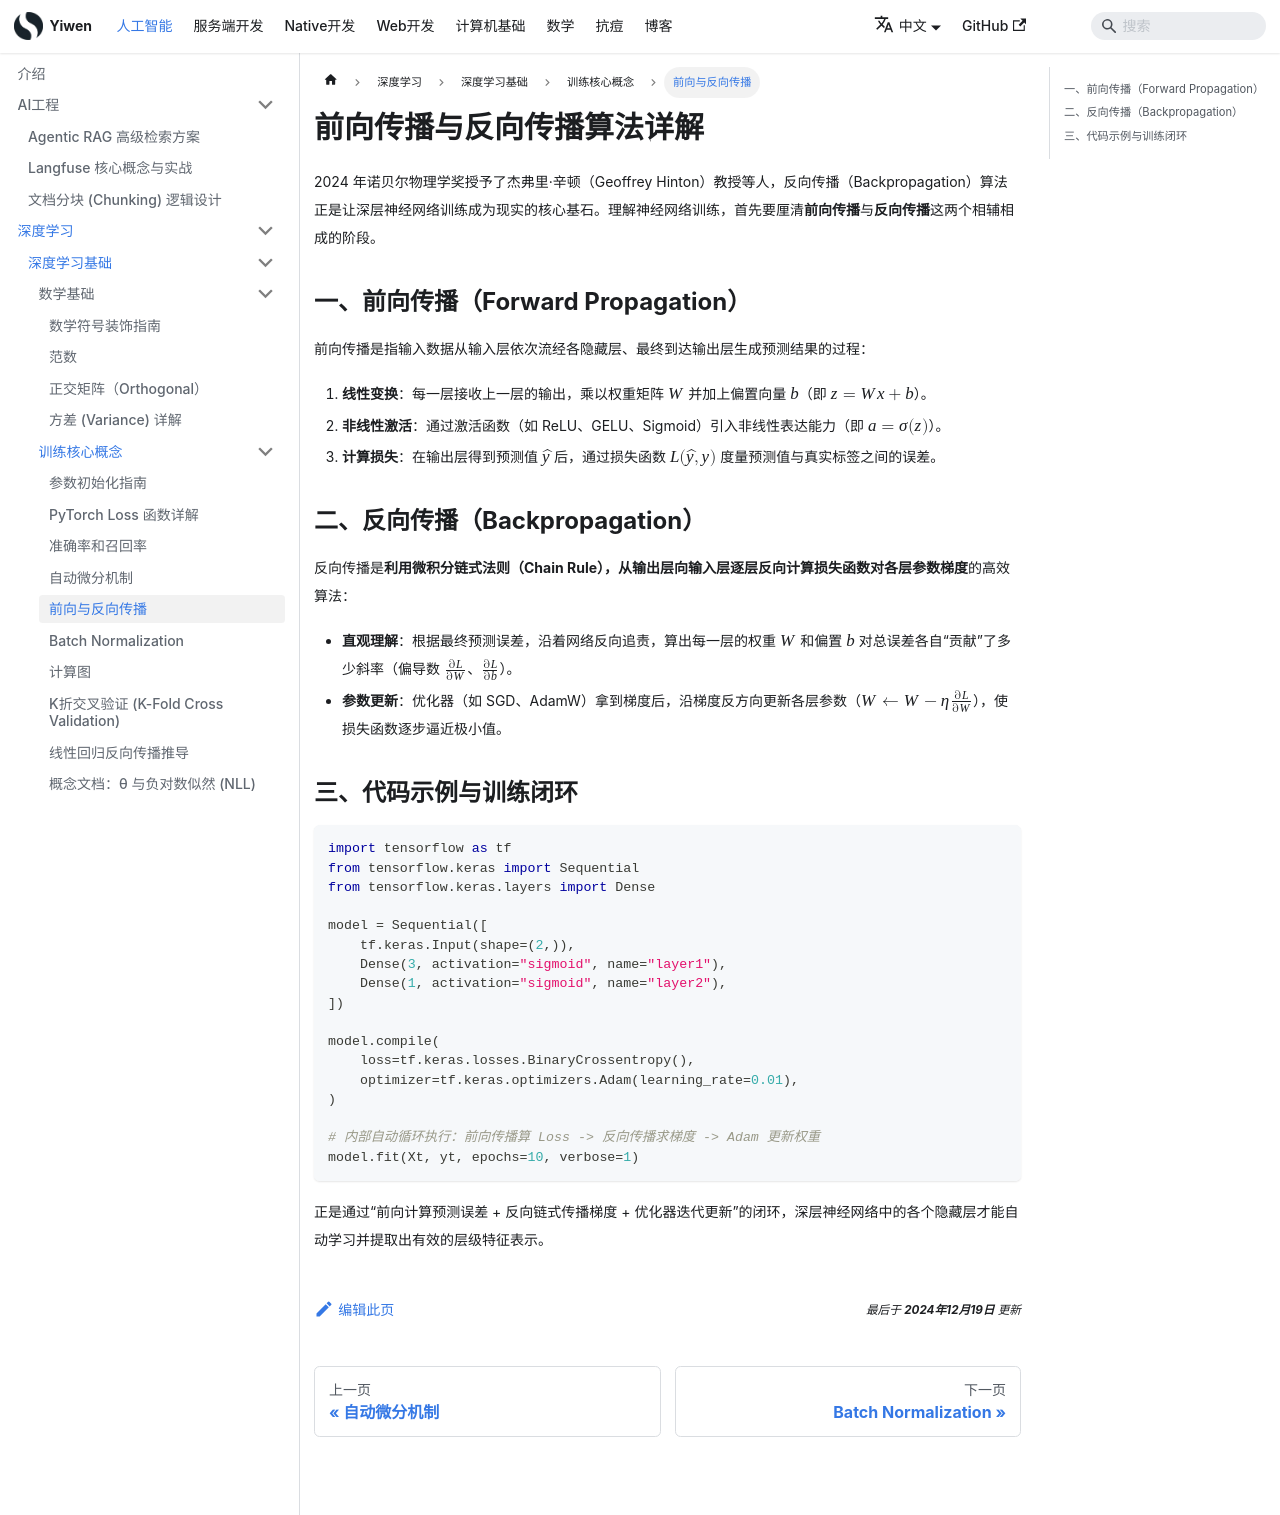

repository: Hao-yiwen/yiwen-blog-website · page: docs/ai/training/fundamentals/training/backpropagation/index.html · generator: docusaurus

---
title: 前向传播与反向传播算法详解
sidebar_label: 前向与反向传播
date: 2024-11-23
last_update:
  date: 2024-12-19
---

# 前向传播与反向传播算法详解

2024 年诺贝尔物理学奖授予了杰弗里·辛顿（Geoffrey Hinton）教授等人，反向传播（Backpropagation）算法正是让深层神经网络训练成为现实的核心基石。理解神经网络训练，首先要厘清**前向传播**与**反向传播**这两个相辅相成的阶段。

## 一、前向传播（Forward Propagation）

前向传播是指输入数据从输入层依次流经各隐藏层、最终到达输出层生成预测结果的过程：

1. **线性变换**：每一层接收上一层的输出，乘以权重矩阵 $W$ 并加上偏置向量 $b$（即 $z = Wx + b$）。
2. **非线性激活**：通过激活函数（如 ReLU、GELU、Sigmoid）引入非线性表达能力（即 $a = \sigma(z)$）。
3. **计算损失**：在输出层得到预测值 $\hat{y}$ 后，通过损失函数 $L(\hat{y}, y)$ 度量预测值与真实标签之间的误差。

## 二、反向传播（Backpropagation）

反向传播是**利用微积分链式法则（Chain Rule），从输出层向输入层逐层反向计算损失函数对各层参数梯度**的高效算法：

- **直观理解**：根据最终预测误差，沿着网络反向追责，算出每一层的权重 $W$ 和偏置 $b$ 对总误差各自“贡献”了多少斜率（偏导数 $\frac{\partial L}{\partial W}$、$\frac{\partial L}{\partial b}$）。
- **参数更新**：优化器（如 SGD、AdamW）拿到梯度后，沿梯度反方向更新各层参数（$W \leftarrow W - \eta \frac{\partial L}{\partial W}$），使损失函数逐步逼近极小值。

## 三、代码示例与训练闭环

```python
import tensorflow as tf
from tensorflow.keras import Sequential
from tensorflow.keras.layers import Dense

model = Sequential([
    tf.keras.Input(shape=(2,)),
    Dense(3, activation="sigmoid", name="layer1"),
    Dense(1, activation="sigmoid", name="layer2"),
])

model.compile(
    loss=tf.keras.losses.BinaryCrossentropy(),
    optimizer=tf.keras.optimizers.Adam(learning_rate=0.01),
)

# 内部自动循环执行：前向传播算 Loss -> 反向传播求梯度 -> Adam 更新权重
model.fit(Xt, yt, epochs=10, verbose=1)
```

正是通过“前向计算预测误差 + 反向链式传播梯度 + 优化器迭代更新”的闭环，深层神经网络中的各个隐藏层才能自动学习并提取出有效的层级特征表示。
